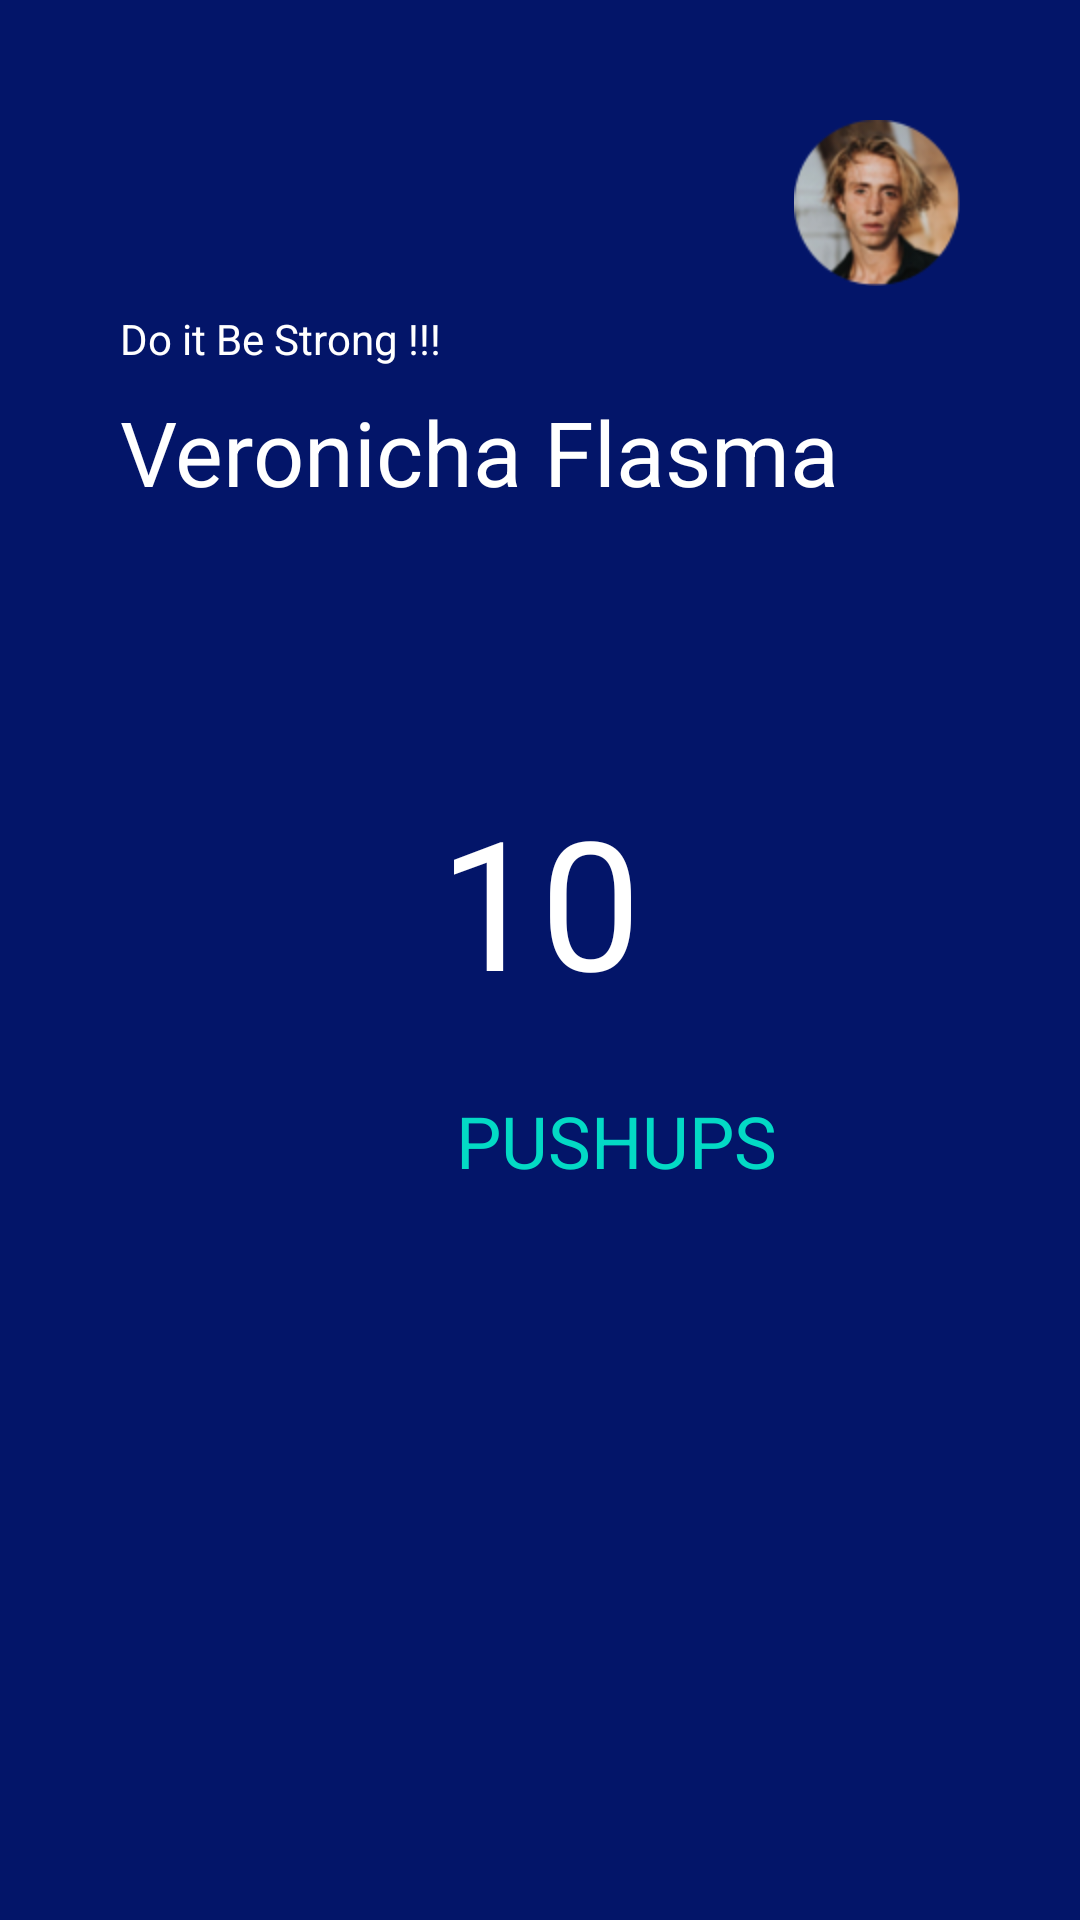

Here is an Android app screen rendered from its layout file. Give the layout XML and the strings, colors and styles it references.
<!-- AndroidManifest.xml: application theme AppTheme -->
<!-- res/layout/activity_push_up.xml -->
<?xml version="1.0" encoding="utf-8"?>
<layout xmlns:android="http://schemas.android.com/apk/res/android"
    xmlns:app="http://schemas.android.com/apk/res-auto"
    xmlns:tools="http://schemas.android.com/tools">

    <data>

    </data>

    <androidx.constraintlayout.widget.ConstraintLayout
    android:layout_width="match_parent"
    android:layout_height="match_parent"
    android:background="@color/bgBlueGradientEnd"
    tools:context=".PushUpActivity">

    <androidx.constraintlayout.widget.ConstraintLayout
        android:id="@+id/container_pushup_counter"
        android:layout_width="match_parent"
        android:layout_height="match_parent"
        android:layout_marginStart="32dp"
        android:layout_marginTop="24dp"
        android:layout_marginEnd="32dp"
        android:layout_marginBottom="64dp"
        app:layout_constraintBottom_toBottomOf="parent"
        app:layout_constraintEnd_toEndOf="parent"
        app:layout_constraintHorizontal_bias="0.0"
        app:layout_constraintStart_toStartOf="parent"
        app:layout_constraintTop_toTopOf="parent"
        android:background="@drawable/gradient_blue_transparent"
        app:layout_constraintVertical_bias="0.0">

        <ImageView
            android:id="@+id/image_profile_pushup_counter"
            android:layout_width="wrap_content"
            android:layout_height="wrap_content"
            android:layout_marginTop="16dp"
            android:layout_marginEnd="8dp"
            app:layout_constraintEnd_toEndOf="parent"
            app:layout_constraintTop_toTopOf="parent"
            app:srcCompat="@drawable/profile" />

        <TextView
            android:id="@+id/textView9"

            android:layout_width="wrap_content"
            android:layout_height="wrap_content"
            android:layout_marginStart="8dp"
            android:layout_marginTop="8dp"
            android:text="Do it Be Strong !!!"
            android:textColor="@color/txtPutih"
            app:layout_constraintStart_toStartOf="parent"
            app:layout_constraintTop_toBottomOf="@+id/image_profile_pushup_counter" />

        <TextView
            android:id="@+id/text_username_pushup_counter"
            android:layout_width="wrap_content"
            android:layout_height="wrap_content"
            android:layout_marginStart="8dp"
            android:layout_marginTop="8dp"
            android:text="Veronicha Flasma"
            android:textColor="@color/txtPutih"
            android:textSize="30sp"
            app:layout_constraintStart_toStartOf="parent"
            app:layout_constraintTop_toBottomOf="@+id/textView9" />

        <TextView
            android:id="@+id/text_pushup_count"
            android:layout_width="wrap_content"
            android:layout_height="wrap_content"
            android:text="10"
            android:textColor="@color/txtPutih"
            android:textSize="60sp"
            app:layout_constraintBottom_toBottomOf="parent"
            app:layout_constraintEnd_toEndOf="parent"
            app:layout_constraintStart_toStartOf="parent"
            app:layout_constraintTop_toTopOf="parent" />

        <TextView
            android:id="@+id/textView12"
            android:layout_width="wrap_content"
            android:layout_height="wrap_content"
            android:layout_marginStart="120dp"
            android:layout_marginTop="24dp"
            android:text="PUSHUPS"
            android:textColor="@color/colorAccent"
            android:textSize="24sp"
            app:layout_constraintStart_toStartOf="parent"
            app:layout_constraintTop_toBottomOf="@+id/text_pushup_count" />
    </androidx.constraintlayout.widget.ConstraintLayout>
</androidx.constraintlayout.widget.ConstraintLayout>
</layout>
<!-- resources referenced by this layout -->
<resources>
  <color name="bgBlueGradientEnd">#031569</color>
  <color name="colorAccent">#03DAC5</color>
  <color name="txtPutih">#FFFFFF</color>
  <!-- drawable profile: png bitmap (drawable-hdpi, 14638 bytes) -->
  <style name="AppTheme" parent="Theme.AppCompat.Light.NoActionBar">
          
          <item name="colorPrimary">@color/colorPrimary</item>
          <item name="colorPrimaryDark">@color/colorPrimaryDark</item>
          <item name="colorAccent">@color/colorAccent</item>
      </style>
  <color name="colorPrimary">#6200EE</color>
  <color name="colorPrimaryDark">#3700B3</color>
</resources>
